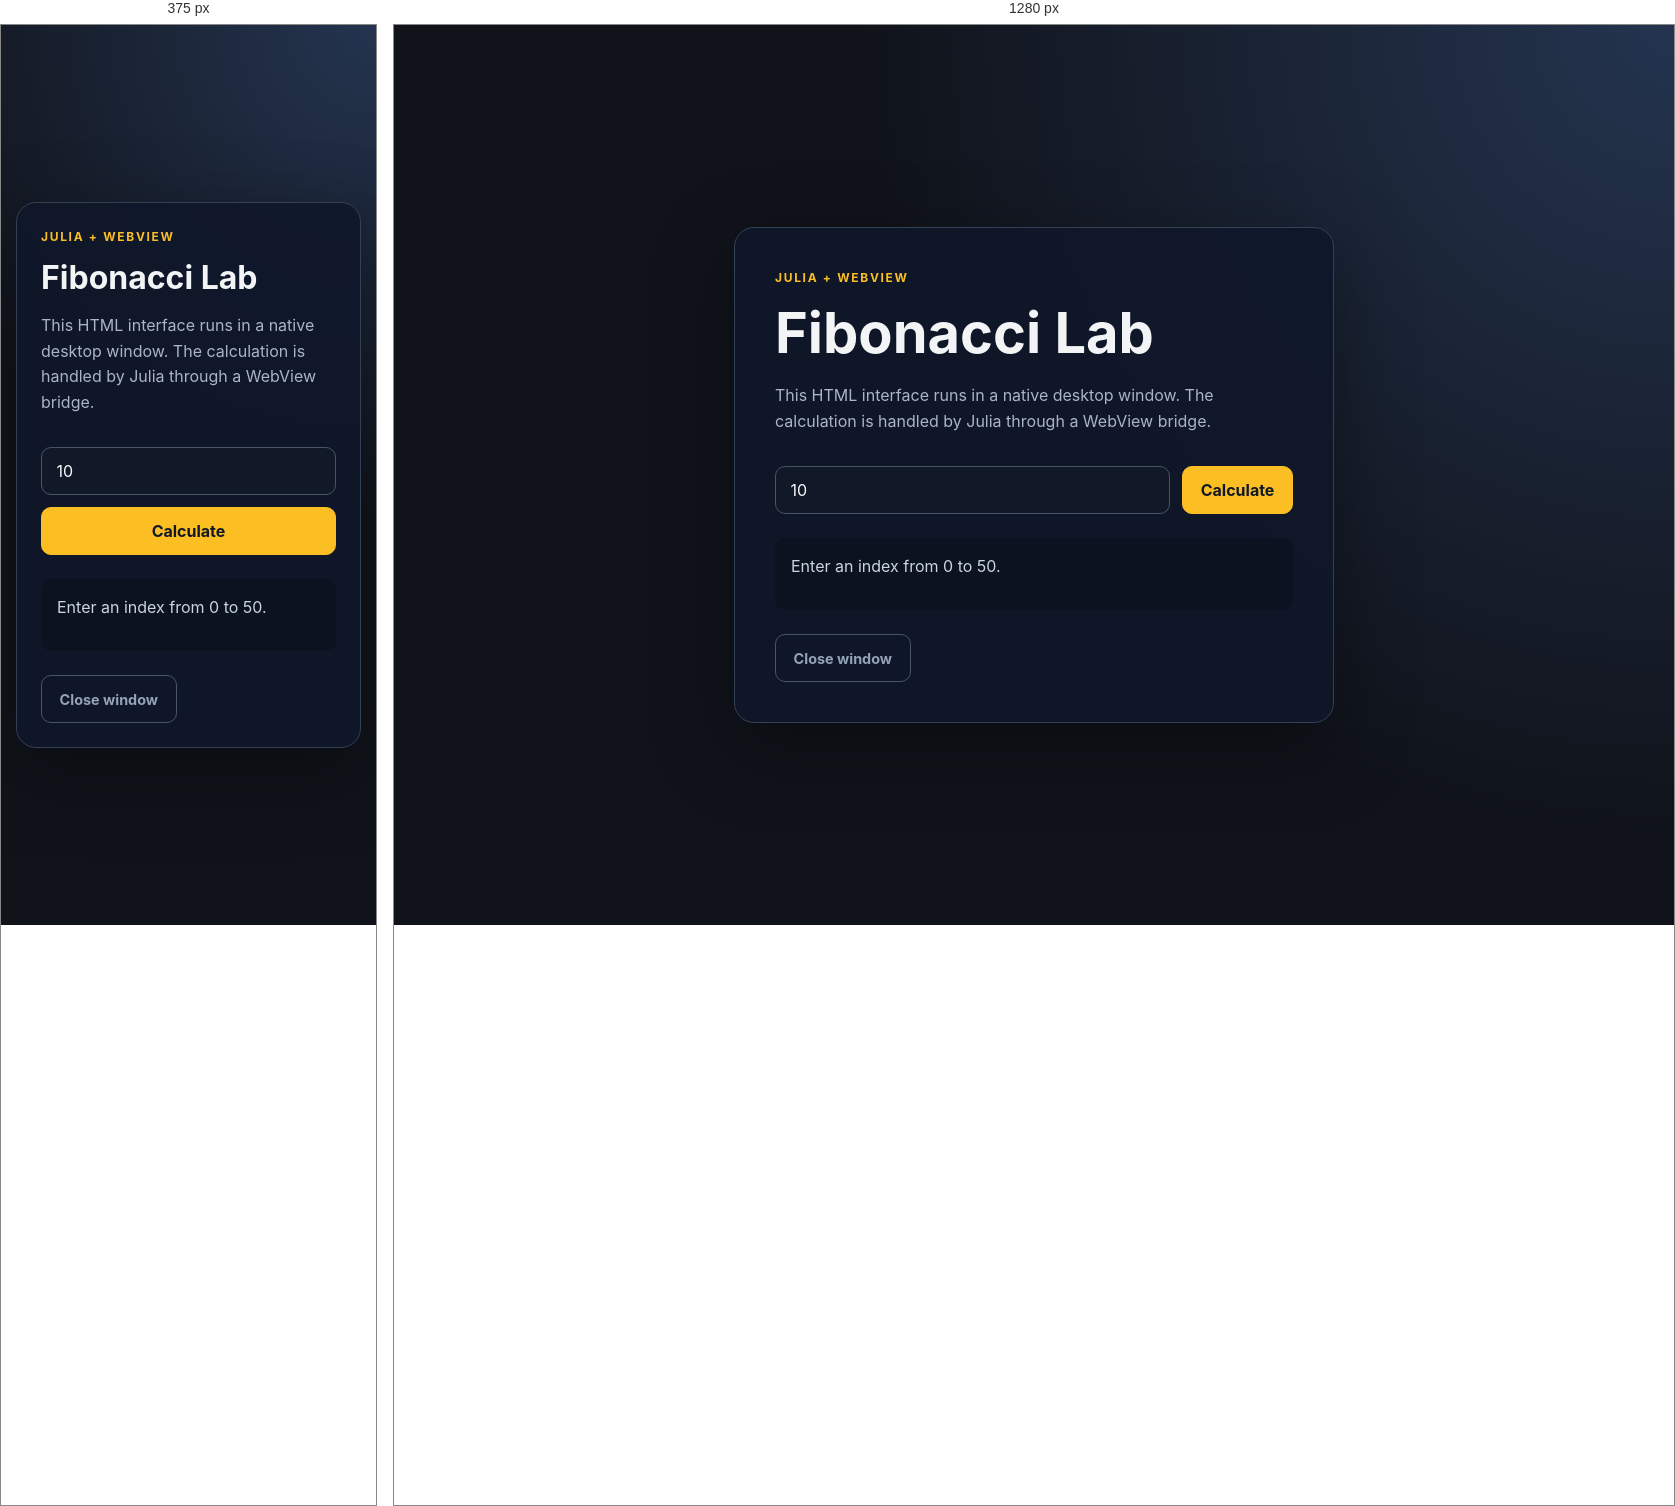
Rendered at 375 px and 1280 px, left to right.

<!-- file: index.html -->
<!doctype html>
<html lang="en">
<head>
  <meta charset="utf-8">
  <meta name="viewport" content="width=device-width, initial-scale=1">
  <title>WebView App</title>
  <style>
    :root {
      color-scheme: dark;
      font-family: Inter, ui-sans-serif, system-ui, sans-serif;
      background: #10131a;
      color: #f3f4f6;
    }

    * { box-sizing: border-box; }

    body {
      min-height: 100vh;
      margin: 0;
      display: grid;
      place-items: center;
      background: radial-gradient(circle at top right, #24344f, #10131a 52%);
    }

    main {
      width: min(92vw, 600px);
      padding: 2.5rem;
      border: 1px solid #334155;
      border-radius: 20px;
      background: rgba(15, 23, 42, 0.9);
      box-shadow: 0 24px 80px rgba(0, 0, 0, 0.35);
    }

    .eyebrow {
      margin: 0 0 0.75rem;
      color: #fbbf24;
      font-size: 0.75rem;
      font-weight: 700;
      letter-spacing: 0.14em;
      text-transform: uppercase;
    }

    h1 { margin: 0; font-size: clamp(2rem, 7vw, 3.5rem); }
    p { color: #aab5c5; line-height: 1.6; }

    form {
      display: flex;
      gap: 0.75rem;
      margin-top: 2rem;
    }

    input, button {
      min-height: 3rem;
      border: 1px solid #475569;
      border-radius: 10px;
      font: inherit;
    }

    input {
      width: 100%;
      padding: 0 0.9rem;
      color: #f8fafc;
      background: #111827;
    }

    button {
      padding: 0 1.1rem;
      color: #111827;
      background: #fbbf24;
      border-color: #fbbf24;
      cursor: pointer;
      font-weight: 700;
      white-space: nowrap;
    }

    button:hover { background: #fcd34d; }

    #result {
      min-height: 4.5rem;
      margin: 1.5rem 0 0;
      padding: 1rem;
      border-radius: 10px;
      background: #0b1220;
      color: #cbd5e1;
    }

    .close {
      margin-top: 1.5rem;
      color: #94a3b8;
      background: transparent;
      border-color: #475569;
      font-size: 0.9rem;
    }

    .close:hover { color: #f8fafc; background: #1e293b; }

    @media (max-width: 480px) {
      main { padding: 1.5rem; }
      form { flex-direction: column; }
    }
  </style>
</head>
<body>
  <main>
    <p class="eyebrow">Julia + WebView</p>
    <h1>Fibonacci Lab</h1>
    <p>This HTML interface runs in a native desktop window. The calculation is handled by Julia through a WebView bridge.</p>

    <form id="calculator">
      <input id="number" type="number" min="0" max="50" step="1" value="10" aria-label="Fibonacci index">
      <button type="submit">Calculate</button>
    </form>

    <p id="result" role="status">Enter an index from 0 to 50.</p>
    <button class="close" id="close" type="button">Close window</button>
  </main>

  <script>
    const form = document.querySelector("#calculator");
    const input = document.querySelector("#number");
    const result = document.querySelector("#result");
    const close = document.querySelector("#close");

    form.addEventListener("submit", async (event) => {
      event.preventDefault();
      const value = Number(input.value);

      if (!Number.isInteger(value) || value < 0 || value > 50) {
        result.textContent = "Please enter a whole number from 0 to 50.";
        return;
      }

      result.textContent = "Calculating...";
      try {
        const response = await window.calculateFibonacci(value);
        result.textContent = `F(${response.input}) = ${response.result}`;
      } catch (error) {
        result.textContent = `Julia error: ${error}`;
      }
    });

    close.addEventListener("click", () => window.closeApp());
  </script>
</body>
</html>